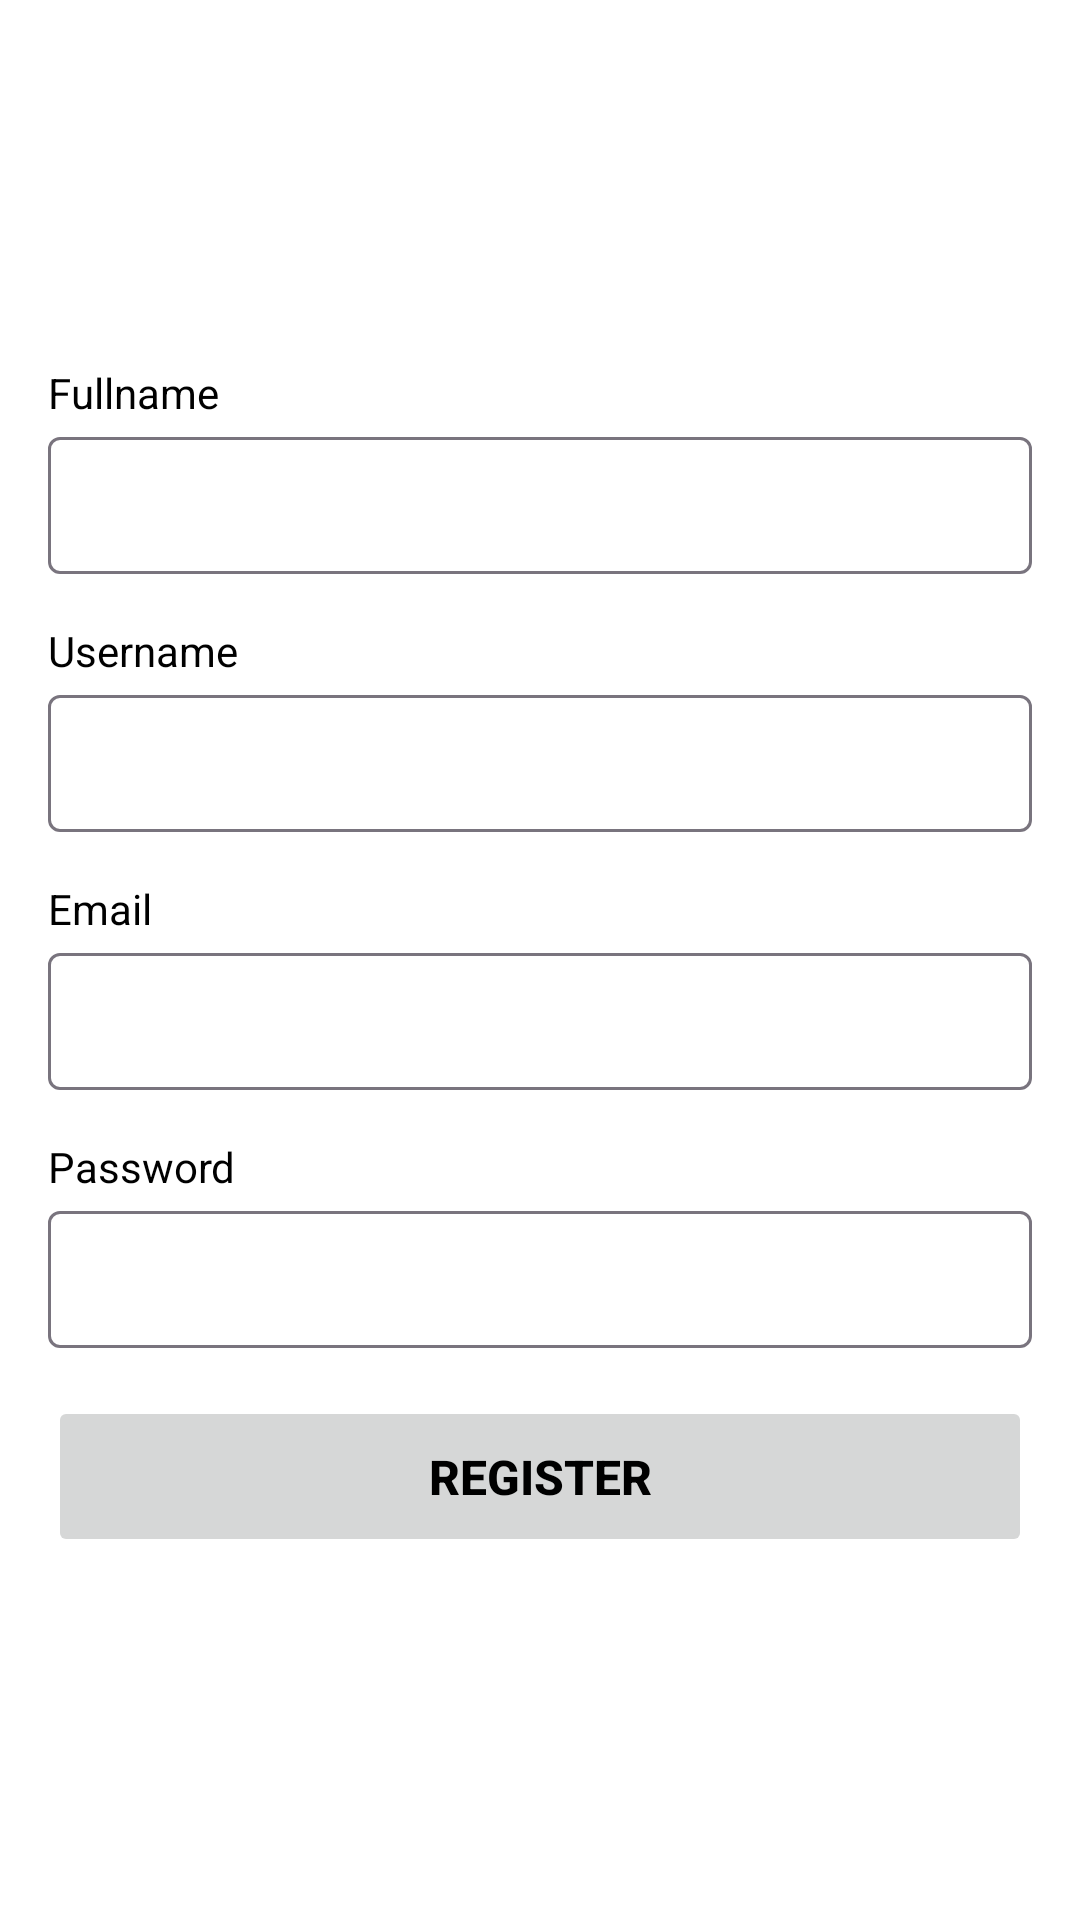

Reconstruct the res/layout file that produces this screen, plus the resources it refers to.
<!-- AndroidManifest.xml: application theme Theme.SimpleStore -->
<!-- res/layout/activity_register.xml -->
<?xml version="1.0" encoding="utf-8"?>
<androidx.constraintlayout.widget.ConstraintLayout xmlns:android="http://schemas.android.com/apk/res/android"
    xmlns:app="http://schemas.android.com/apk/res-auto"
    xmlns:tools="http://schemas.android.com/tools"
    android:layout_width="match_parent"
    android:layout_height="match_parent"
    android:background="@color/white"
    tools:context=".presentation.activity.RegisterActivity">

    <LinearLayout
        android:layout_width="match_parent"
        android:layout_height="wrap_content"
        android:orientation="vertical"
        android:paddingHorizontal="16dp"
        app:layout_constraintBottom_toBottomOf="parent"
        app:layout_constraintEnd_toEndOf="parent"
        app:layout_constraintStart_toStartOf="parent"
        app:layout_constraintTop_toTopOf="parent">

        <TextView
            android:layout_width="wrap_content"
            android:layout_height="wrap_content"
            android:text="@string/text_fullname"
            android:textColor="@color/black" />

        <com.google.android.material.textfield.TextInputLayout
            android:layout_width="match_parent"
            android:layout_height="wrap_content">

            <com.google.android.material.textfield.TextInputEditText
                android:id="@+id/et_fullname"
                android:layout_width="match_parent"
                android:layout_height="wrap_content"
                android:inputType="text"
                android:maxLines="1"
                android:padding="12dp"
                android:textColor="@color/black" />
        </com.google.android.material.textfield.TextInputLayout>

        <TextView
            android:layout_width="wrap_content"
            android:layout_height="wrap_content"
            android:layout_marginTop="16dp"
            android:text="@string/text_username"
            android:textColor="@color/black" />

        <com.google.android.material.textfield.TextInputLayout
            android:layout_width="match_parent"
            android:layout_height="wrap_content">

            <com.google.android.material.textfield.TextInputEditText
                android:id="@+id/et_username"
                android:layout_width="match_parent"
                android:layout_height="wrap_content"
                android:inputType="text"
                android:maxLines="1"
                android:padding="12dp"
                android:textColor="@color/black" />
        </com.google.android.material.textfield.TextInputLayout>

        <TextView
            android:layout_width="wrap_content"
            android:layout_height="wrap_content"
            android:layout_marginTop="16dp"
            android:text="@string/text_email"
            android:textColor="@color/black" />

        <com.google.android.material.textfield.TextInputLayout
            android:layout_width="match_parent"
            android:layout_height="wrap_content">

            <com.google.android.material.textfield.TextInputEditText
                android:id="@+id/et_email"
                android:layout_width="match_parent"
                android:layout_height="wrap_content"
                android:inputType="text"
                android:maxLines="1"
                android:padding="12dp"
                android:textColor="@color/black" />
        </com.google.android.material.textfield.TextInputLayout>

        <TextView
            android:layout_width="wrap_content"
            android:layout_height="wrap_content"
            android:layout_marginTop="16dp"
            android:text="@string/text_password"
            android:textColor="@color/black" />

        <com.google.android.material.textfield.TextInputLayout
            android:layout_width="match_parent"
            android:layout_height="wrap_content">

            <com.google.android.material.textfield.TextInputEditText
                android:id="@+id/et_password"
                android:layout_width="match_parent"
                android:layout_height="wrap_content"
                android:inputType="textPassword"
                android:maxLines="1"
                android:padding="12dp"
                android:textColor="@color/black" />
        </com.google.android.material.textfield.TextInputLayout>

        <Button
            android:id="@+id/btn_register"
            android:layout_width="match_parent"
            android:layout_height="wrap_content"
            android:layout_marginTop="16dp"
            android:enabled="false"
            android:padding="16dp"
            android:text="@string/register"
            android:textColor="@color/black"
            android:textSize="16sp"
            android:textStyle="bold" />

    </LinearLayout>

    <ProgressBar
        android:id="@+id/progressBar"
        android:layout_width="wrap_content"
        android:layout_height="wrap_content"
        android:background="@color/white"
        android:visibility="gone"
        app:layout_constraintBottom_toBottomOf="parent"
        app:layout_constraintEnd_toEndOf="parent"
        app:layout_constraintStart_toStartOf="parent"
        app:layout_constraintTop_toTopOf="parent"
        tools:visibility="visible" />

</androidx.constraintlayout.widget.ConstraintLayout>
<!-- resources referenced by this layout -->
<resources>
  <color name="black">#FF000000</color>
  <color name="white">#FFFFFFFF</color>
  <string name="register">Register</string>
  <string name="text_email">Email</string>
  <string name="text_fullname">Fullname</string>
  <string name="text_password">Password</string>
  <string name="text_username">Username</string>
  <style name="Theme.SimpleStore" parent="Base.Theme.SimpleStore" />
  <style name="Base.Theme.SimpleStore" parent="Theme.Material3.DayNight.NoActionBar">
          
          
      </style>
</resources>
